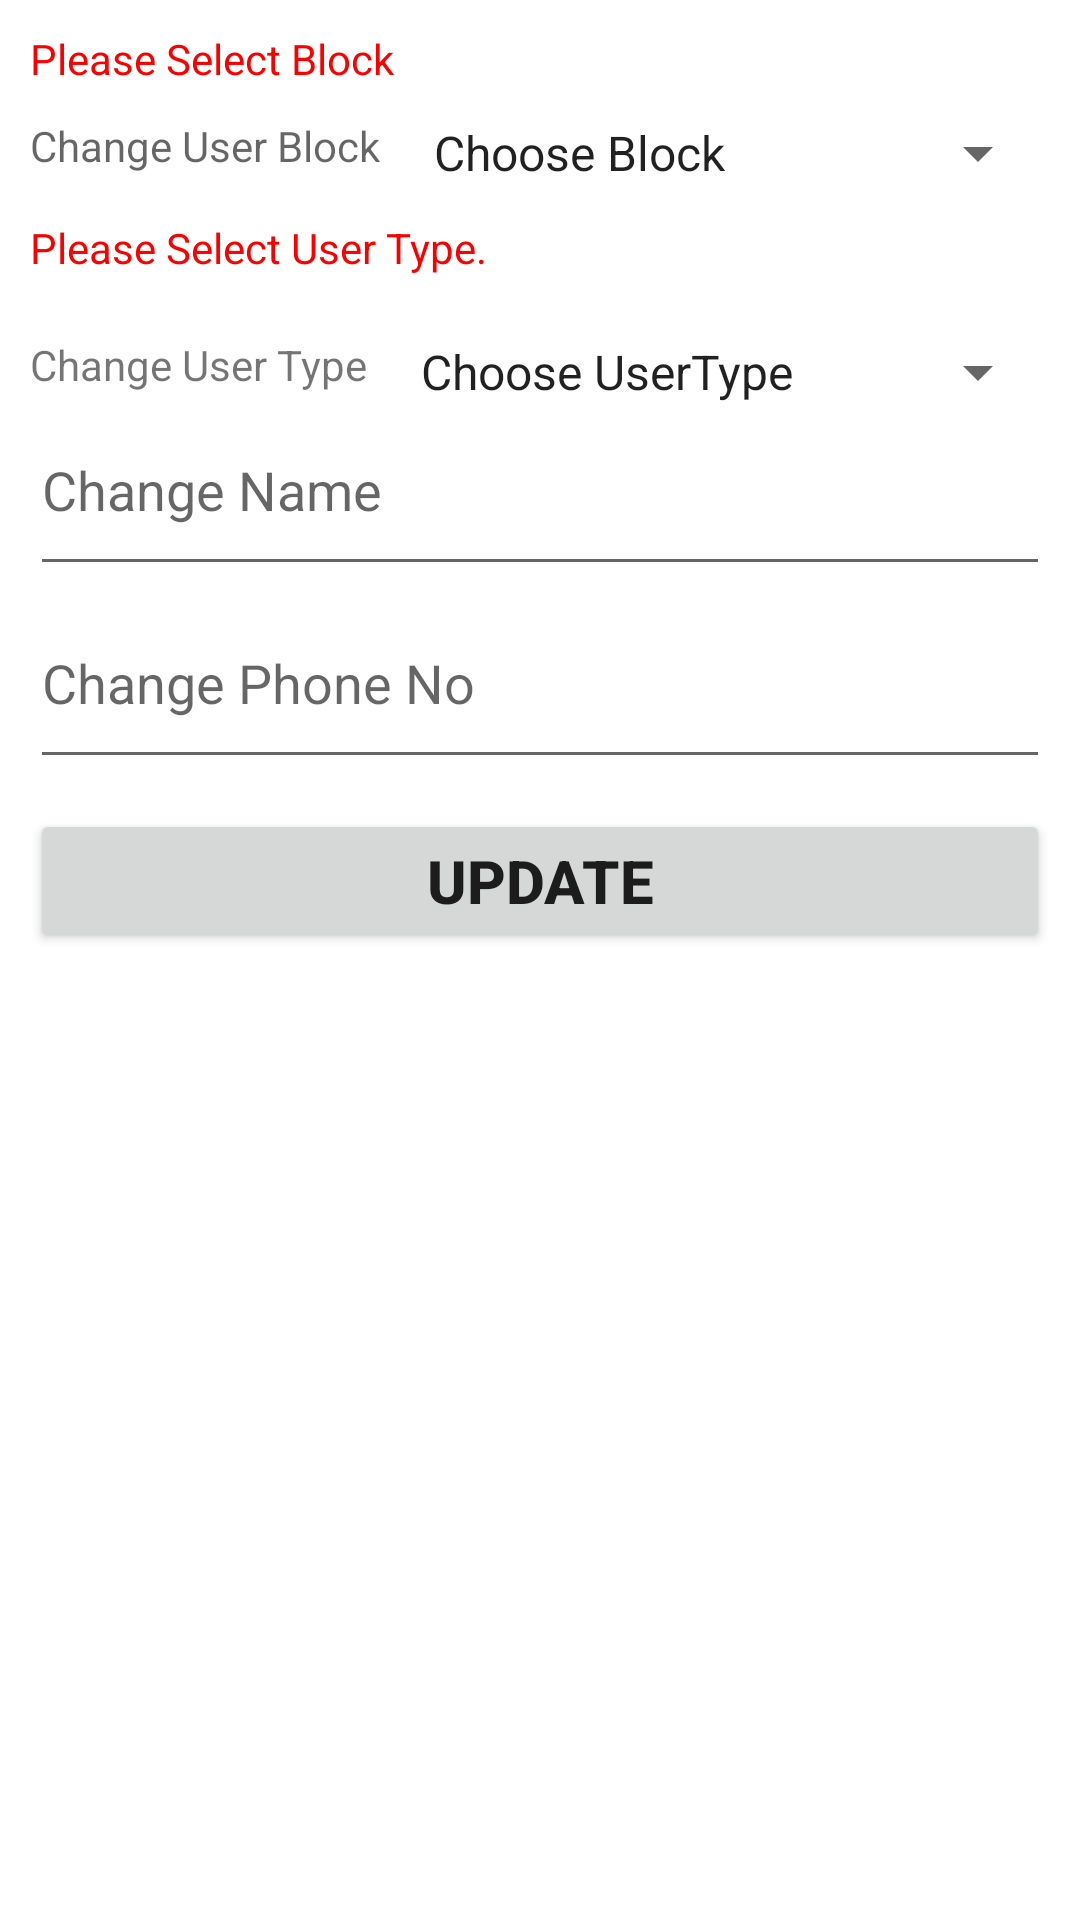

Here is an Android app screen rendered from its layout file. Give the layout XML and the strings, colors and styles it references.
<!-- AndroidManifest.xml: application theme AppTheme -->
<!-- res/layout/fragment_update_final.xml -->
<?xml version="1.0" encoding="utf-8"?>
<FrameLayout xmlns:android="http://schemas.android.com/apk/res/android"
    xmlns:tools="http://schemas.android.com/tools"
    android:layout_width="match_parent"
    android:layout_height="match_parent"
    tools:context=".UpdateFinal">

    <androidx.constraintlayout.widget.ConstraintLayout
        android:layout_width="match_parent"
        android:layout_height="match_parent">

        <RelativeLayout
            android:layout_width="match_parent"
            android:layout_height="match_parent">

            <EditText
                android:layout_width="match_parent"
                android:layout_height="wrap_content"
                android:hint="Change Name"
                android:layout_marginTop="10dp"
                android:layout_marginStart="10dp"
                android:layout_marginEnd="10dp"
                android:layout_below="@id/efg"
                android:id="@+id/updatename"
                android:textColor="@color/black"
                android:paddingBottom="20dp"/>

            <EditText
                android:id="@+id/updatephone"
                android:layout_width="match_parent"
                android:layout_height="wrap_content"
                android:hint="Change Phone No"
                android:layout_below="@id/updatename"
                android:layout_marginTop="10dp"
                android:layout_marginStart="10dp"
                android:layout_marginEnd="10dp"
                android:paddingBottom="20dp"
                android:textColor="@color/black"
                android:inputType="number"/>

            <TextView
                android:id="@+id/abc"
                android:layout_width="wrap_content"
                android:layout_height="wrap_content"
                android:layout_below="@id/zyx"
                android:hint="Change User Block"
                android:layout_marginStart="10dp"
                android:layout_marginEnd="10dp"
                android:layout_marginTop="10dp"/>

            <Spinner
                android:layout_width="match_parent"
                android:layout_height="wrap_content"
                android:layout_toRightOf="@id/abc"
                android:layout_below="@id/zyx"
                android:entries="@array/block"
                android:layout_marginTop="10dp"
                android:layout_marginEnd="10dp"
                android:id="@+id/updatespinner"/>

            <TextView
                android:paddingLeft="10dp"
                android:layout_width="match_parent"
                android:layout_height="wrap_content"
                android:text="Please Select Block"
                android:layout_alignParentTop="true"
                android:layout_marginTop="10dp"
                android:textColor="@color/colorAccent"
                android:id="@+id/zyx"/>

            <TextView
                android:layout_width="match_parent"
                android:layout_height="wrap_content"
                android:paddingLeft="10dp"
                android:text="Please Select User Type."
                android:layout_below="@id/updatespinner"
                android:layout_marginTop="10dp"
                android:textColor="@color/colorAccent"
                android:id="@+id/ghi"/>

            <TextView
                android:layout_width="wrap_content"
                android:layout_height="wrap_content"
                android:text="Change User Type"
                android:layout_below="@id/ghi"
                android:layout_marginStart="10dp"
                android:layout_marginEnd="10dp"
                android:layout_marginTop="20dp"
                android:id="@+id/efg"/>

            <Spinner
                android:layout_width="match_parent"
                android:layout_height="wrap_content"
                android:entries="@array/usertype"
                android:layout_below="@id/ghi"
                android:layout_toRightOf="@id/efg"
                android:layout_marginTop="20dp"
                android:layout_marginEnd="10dp"
                android:id="@+id/updatetype"/>

            <Button
                android:layout_width="match_parent"
                android:layout_height="wrap_content"
                android:layout_marginStart="10dp"
                android:layout_marginEnd="10dp"
                android:layout_below="@id/updatephone"
                android:layout_marginTop="10dp"
                android:text="Update"
                android:textStyle="bold"
                android:textSize="20sp"
                android:id="@+id/updatebutton"/>

        </RelativeLayout>
    </androidx.constraintlayout.widget.ConstraintLayout>
</FrameLayout>
<!-- resources referenced by this layout -->
<resources>
  <string-array name="block">
          <item>Choose Block</item>
          <item>ICSE</item>
          <item>CBSE</item>
          <item>PUC</item>
          <item>DEGREE</item>
          <item>LAW</item>
      </string-array>
  <string-array name="usertype">
          <item>Choose UserType</item>
          <item>ADMIN</item>
          <item>STAFF</item>
          <item>IT STAFF</item>
      </string-array>
  <color name="black">#000000</color>
  <color name="colorAccent">#FC0000</color>
  <style name="AppTheme" parent="Theme.MaterialComponents.Light.NoActionBar">
          
          <item name="colorPrimary">@color/colorPrimary</item>
          <item name="colorPrimaryDark">@color/colorPrimaryDark</item>
          <item name="colorAccent">@color/colorAccent</item>
      </style>
  <color name="colorPrimary">#08273F</color>
  <color name="colorPrimaryDark">#4CAF50</color>
</resources>
